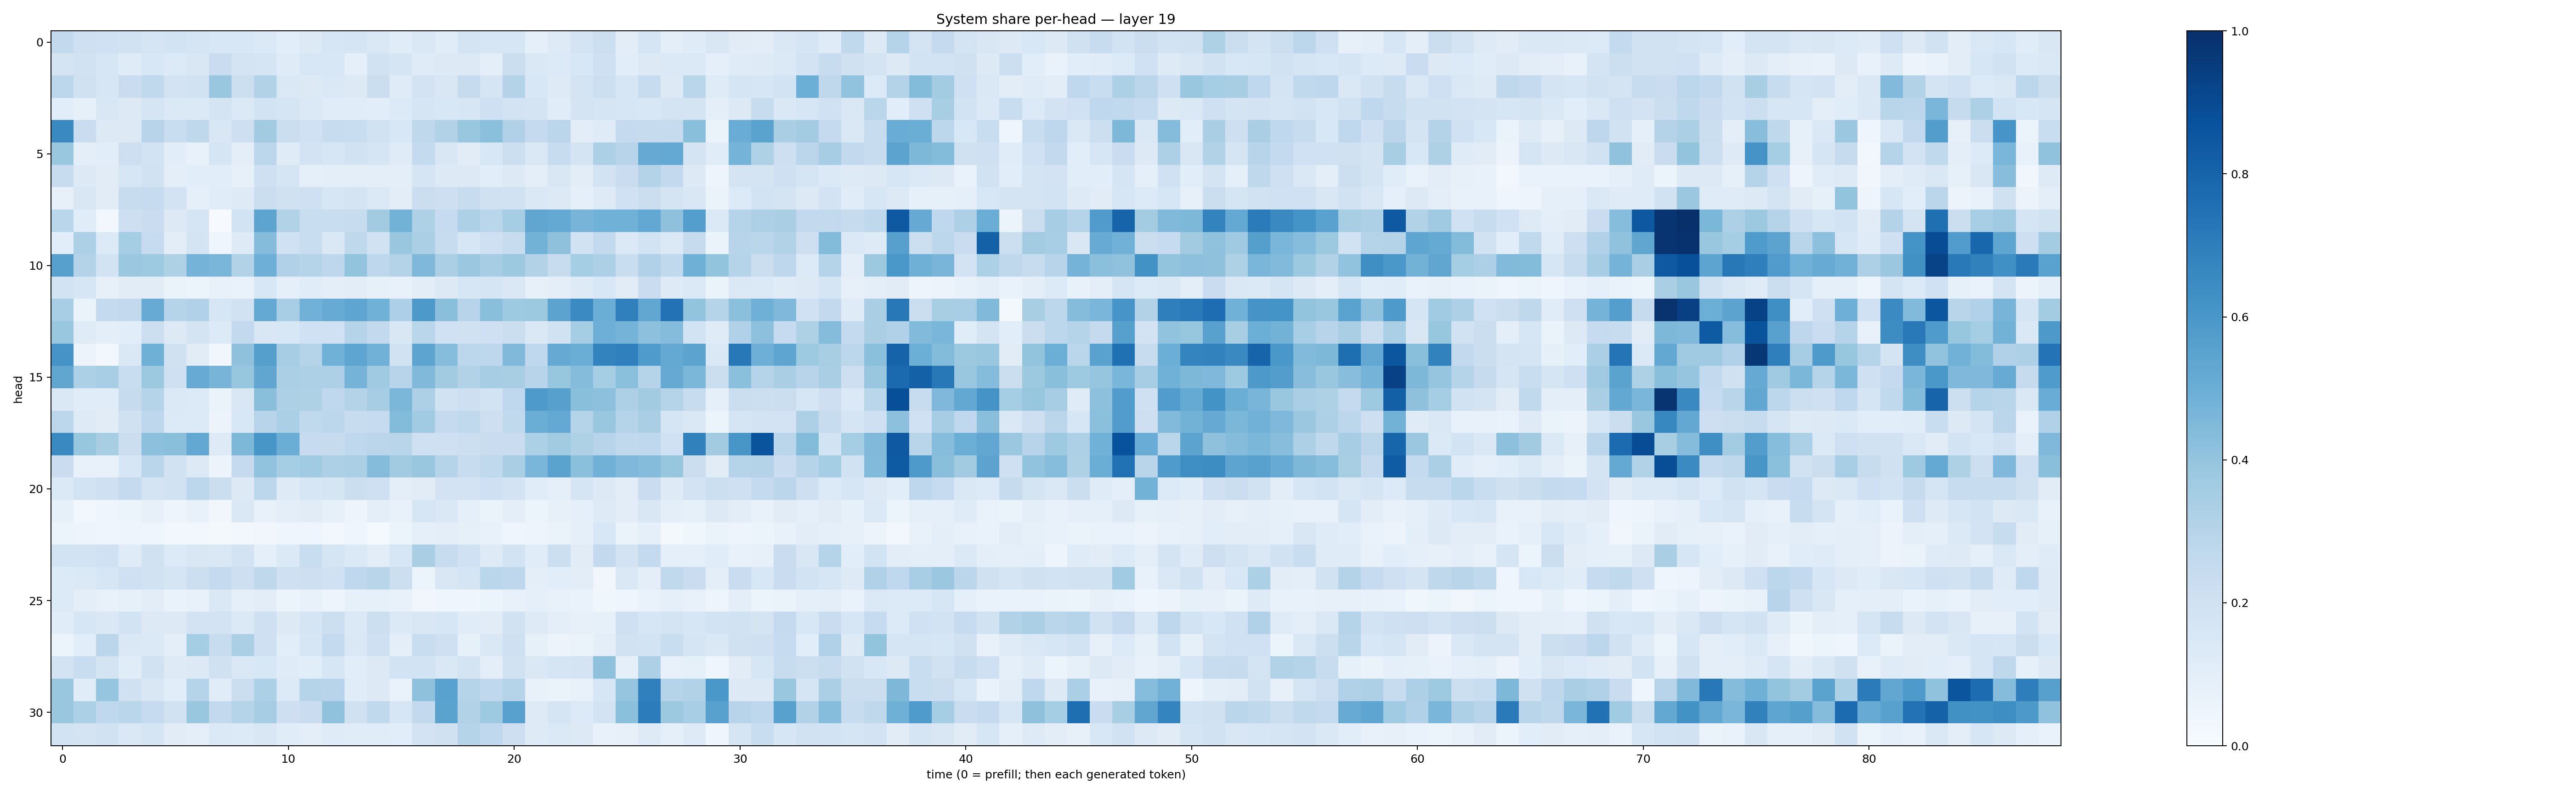

The data file committed next to this chart (first rows):
0.25899532, 0.21058555, 0.20193586, 0.18973634, 0.170073, 0.18435465, 0.16473912, 0.15581371, 0.15292339, 0.13679147, 0.109007575, 0.125691, 0.16159484, 0.16461305, 0.1473415, 0.116627544, 0.14765492, 0.11661496, 0.17276303, 0.15686709, 0.16216688, 0.09010962, 0.124643944, 0.17961304
0.1744, 0.1881, 0.1616, 0.1204, 0.1526, 0.1365, 0.1511, 0.2278, 0.1737, 0.1678, 0.1183, 0.1538, 0.1555, 0.08833, 0.194, 0.1649, 0.1182, 0.1296, 0.1297, 0.0973, 0.2239, 0.1479, 0.1367, 0.1556
0.2807, 0.1985, 0.1569, 0.2277, 0.2646, 0.1803, 0.1897, 0.388, 0.2157, 0.313, 0.1461, 0.1265, 0.1457, 0.1327, 0.2242, 0.1186, 0.1833, 0.1505, 0.2431, 0.1662, 0.3077, 0.1543, 0.1247, 0.1794
0.1067, 0.08442, 0.1518, 0.1267, 0.169, 0.1382, 0.1378, 0.174, 0.1384, 0.1854, 0.1648, 0.1371, 0.1139, 0.1171, 0.1091, 0.1337, 0.1644, 0.1551, 0.1596, 0.2055, 0.1818, 0.172, 0.1162, 0.1745
0.6538, 0.2272, 0.1272, 0.1328, 0.2967, 0.2317, 0.2696, 0.1492, 0.2126, 0.3617, 0.219, 0.2003, 0.2355, 0.2333, 0.1937, 0.1535, 0.2696, 0.31, 0.3888, 0.418, 0.3177, 0.2523, 0.2842, 0.1044
0.3845, 0.09645, 0.1056, 0.211, 0.1872, 0.1063, 0.07036, 0.1652, 0.09934, 0.2787, 0.1173, 0.1798, 0.1574, 0.1896, 0.1711, 0.1204, 0.2573, 0.1512, 0.1116, 0.1536, 0.217, 0.1475, 0.2399, 0.173
0.2381, 0.1306, 0.1094, 0.1623, 0.1944, 0.09921, 0.1061, 0.1084, 0.08046, 0.2037, 0.1654, 0.08976, 0.0997, 0.1003, 0.09528, 0.09496, 0.1691, 0.1328, 0.1292, 0.1063, 0.1312, 0.09858, 0.1499, 0.1054
0.08014, 0.1493, 0.1111, 0.2357, 0.2481, 0.1826, 0.08778, 0.1149, 0.1216, 0.2251, 0.1973, 0.2077, 0.164, 0.173, 0.1388, 0.1039, 0.2211, 0.2127, 0.2369, 0.1982, 0.1895, 0.1413, 0.1292, 0.08917
0.2862, 0.1145, 0.02378, 0.2134, 0.2305, 0.1296, 0.1719, 0.004816, 0.1866, 0.5416, 0.3139, 0.232, 0.234, 0.242, 0.3602, 0.4798, 0.3214, 0.2478, 0.327, 0.2868, 0.3523, 0.5347, 0.52, 0.4726
0.1075, 0.3246, 0.1361, 0.3531, 0.2475, 0.102, 0.177, 0.04487, 0.123, 0.4369, 0.2003, 0.2305, 0.1436, 0.2703, 0.1938, 0.387, 0.3343, 0.2372, 0.1577, 0.2105, 0.2348, 0.4782, 0.4117, 0.193
0.5602, 0.3061, 0.1872, 0.3816, 0.3746, 0.324, 0.4753, 0.4632, 0.3116, 0.4938, 0.3166, 0.3039, 0.2738, 0.3995, 0.2768, 0.3066, 0.4495, 0.3341, 0.3796, 0.3509, 0.3752, 0.3151, 0.2387, 0.3524
0.1873, 0.1617, 0.0788, 0.1114, 0.1109, 0.06628, 0.06141, 0.07524, 0.06647, 0.154, 0.08955, 0.114, 0.09378, 0.1047, 0.08361, 0.0779, 0.1036, 0.1293, 0.1611, 0.1693, 0.1415, 0.07839, 0.0938, 0.1245
0.3476, 0.06579, 0.2566, 0.2602, 0.5116, 0.3019, 0.318, 0.158, 0.1882, 0.5229, 0.3445, 0.4827, 0.5084, 0.5382, 0.485, 0.326, 0.5903, 0.4221, 0.2966, 0.4221, 0.3738, 0.3775, 0.5447, 0.6502
0.3884, 0.1199, 0.1008, 0.1093, 0.2166, 0.13, 0.172, 0.1359, 0.2615, 0.1487, 0.1562, 0.2027, 0.2012, 0.2977, 0.259, 0.1495, 0.2856, 0.2015, 0.1991, 0.2034, 0.2201, 0.1422, 0.1894, 0.3546
0.6133, 0.05637, 0.02347, 0.146, 0.4909, 0.1968, 0.1107, 0.0335, 0.4111, 0.5631, 0.3514, 0.3007, 0.4847, 0.5385, 0.4807, 0.1917, 0.5407, 0.4326, 0.2793, 0.2757, 0.4481, 0.268, 0.5148, 0.503
0.5346, 0.3285, 0.344, 0.2313, 0.3759, 0.2054, 0.5113, 0.4705, 0.3934, 0.5343, 0.333, 0.3273, 0.3272, 0.4761, 0.3691, 0.2955, 0.4467, 0.3632, 0.3089, 0.3496, 0.3435, 0.2934, 0.3915, 0.4341
0.1454, 0.1138, 0.1137, 0.2441, 0.2991, 0.1375, 0.1341, 0.0647, 0.1486, 0.4249, 0.3268, 0.3222, 0.2693, 0.3081, 0.3514, 0.4579, 0.325, 0.1921, 0.2127, 0.1836, 0.2663, 0.5863, 0.5598, 0.4234
0.2799, 0.1227, 0.1113, 0.1959, 0.2762, 0.133, 0.1348, 0.05579, 0.1542, 0.2931, 0.3348, 0.2634, 0.2792, 0.2406, 0.2483, 0.4387, 0.3648, 0.2525, 0.2649, 0.2125, 0.2628, 0.5007, 0.5215, 0.3034
0.6555, 0.3916, 0.3416, 0.2216, 0.4176, 0.4243, 0.5241, 0.1215, 0.4544, 0.6048, 0.5018, 0.247, 0.2452, 0.2678, 0.283, 0.2909, 0.205, 0.21, 0.2158, 0.2278, 0.2285, 0.3287, 0.3615, 0.3236
0.2289, 0.07466, 0.07206, 0.1601, 0.2883, 0.1949, 0.1267, 0.05566, 0.2515, 0.4059, 0.3523, 0.3645, 0.3271, 0.3346, 0.4354, 0.363, 0.3889, 0.2979, 0.2418, 0.2618, 0.3367, 0.4644, 0.5493, 0.4212
0.1382, 0.1867, 0.2035, 0.2506, 0.1731, 0.1942, 0.2804, 0.2202, 0.1255, 0.2807, 0.1223, 0.1595, 0.1713, 0.2218, 0.2086, 0.1014, 0.1101, 0.1818, 0.1808, 0.2088, 0.1797, 0.1169, 0.09056, 0.1658
0.08461, 0.0272, 0.04563, 0.05923, 0.08142, 0.04916, 0.07756, 0.03353, 0.1459, 0.07166, 0.09571, 0.1121, 0.08585, 0.0471, 0.09515, 0.07581, 0.1636, 0.1423, 0.08623, 0.06513, 0.09745, 0.06244, 0.0798, 0.08653
0.05409, 0.04996, 0.04103, 0.0476, 0.03947, 0.02731, 0.02642, 0.02073, 0.02542, 0.03471, 0.04636, 0.04057, 0.02713, 0.03926, 0.01447, 0.05926, 0.08942, 0.09684, 0.08548, 0.07312, 0.0425, 0.04699, 0.06444, 0.09131
0.1853, 0.1849, 0.2022, 0.1194, 0.1971, 0.1335, 0.1495, 0.1463, 0.1806, 0.09083, 0.1389, 0.2311, 0.1709, 0.1388, 0.1042, 0.1611, 0.3395, 0.2376, 0.202, 0.1245, 0.1875, 0.1148, 0.2187, 0.1128
0.1329, 0.1387, 0.1623, 0.2042, 0.195, 0.1675, 0.2187, 0.2529, 0.2122, 0.2733, 0.2055, 0.2143, 0.2013, 0.2677, 0.2901, 0.2167, 0.05385, 0.1488, 0.1677, 0.2854, 0.2741, 0.1012, 0.1077, 0.1025
0.1344, 0.09857, 0.07505, 0.08562, 0.102, 0.06742, 0.07117, 0.1438, 0.08998, 0.104, 0.06228, 0.07177, 0.04711, 0.08382, 0.08511, 0.07365, 0.03495, 0.04524, 0.04469, 0.05226, 0.07123, 0.08879, 0.07612, 0.06932
0.117, 0.1638, 0.1442, 0.1864, 0.1282, 0.1276, 0.1808, 0.1835, 0.1387, 0.2034, 0.1307, 0.1654, 0.2156, 0.1375, 0.2157, 0.1383, 0.1505, 0.1591, 0.117, 0.1126, 0.1943, 0.124, 0.09622, 0.08126
0.05106, 0.1068, 0.285, 0.1447, 0.1395, 0.1001, 0.3544, 0.239, 0.3332, 0.2043, 0.1083, 0.1585, 0.256, 0.1465, 0.2072, 0.09553, 0.2335, 0.2034, 0.08397, 0.1474, 0.2065, 0.08512, 0.0577, 0.06397
0.1826, 0.233, 0.1792, 0.116, 0.1895, 0.1225, 0.1301, 0.1987, 0.1445, 0.1524, 0.1208, 0.1076, 0.161, 0.1073, 0.1261, 0.1874, 0.1852, 0.142, 0.1722, 0.1003, 0.1917, 0.1477, 0.1689, 0.1758
0.3831, 0.1138, 0.3957, 0.1968, 0.1494, 0.1065, 0.297, 0.115, 0.2213, 0.3302, 0.1367, 0.2992, 0.2938, 0.1134, 0.1285, 0.06687, 0.4114, 0.5542, 0.3002, 0.2679, 0.3007, 0.07454, 0.06466, 0.07604
0.3889, 0.3298, 0.2681, 0.2872, 0.249, 0.1923, 0.3852, 0.2586, 0.3004, 0.3512, 0.2127, 0.2278, 0.4087, 0.1959, 0.2634, 0.1593, 0.2601, 0.5475, 0.3136, 0.3732, 0.5554, 0.1228, 0.1654, 0.1333
0.184, 0.1759, 0.1953, 0.1474, 0.1671, 0.1125, 0.09496, 0.1369, 0.1359, 0.1489, 0.1134, 0.09459, 0.1176, 0.1155, 0.1154, 0.1066, 0.1799, 0.1987, 0.3046, 0.2669, 0.2134, 0.1212, 0.137, 0.1277
